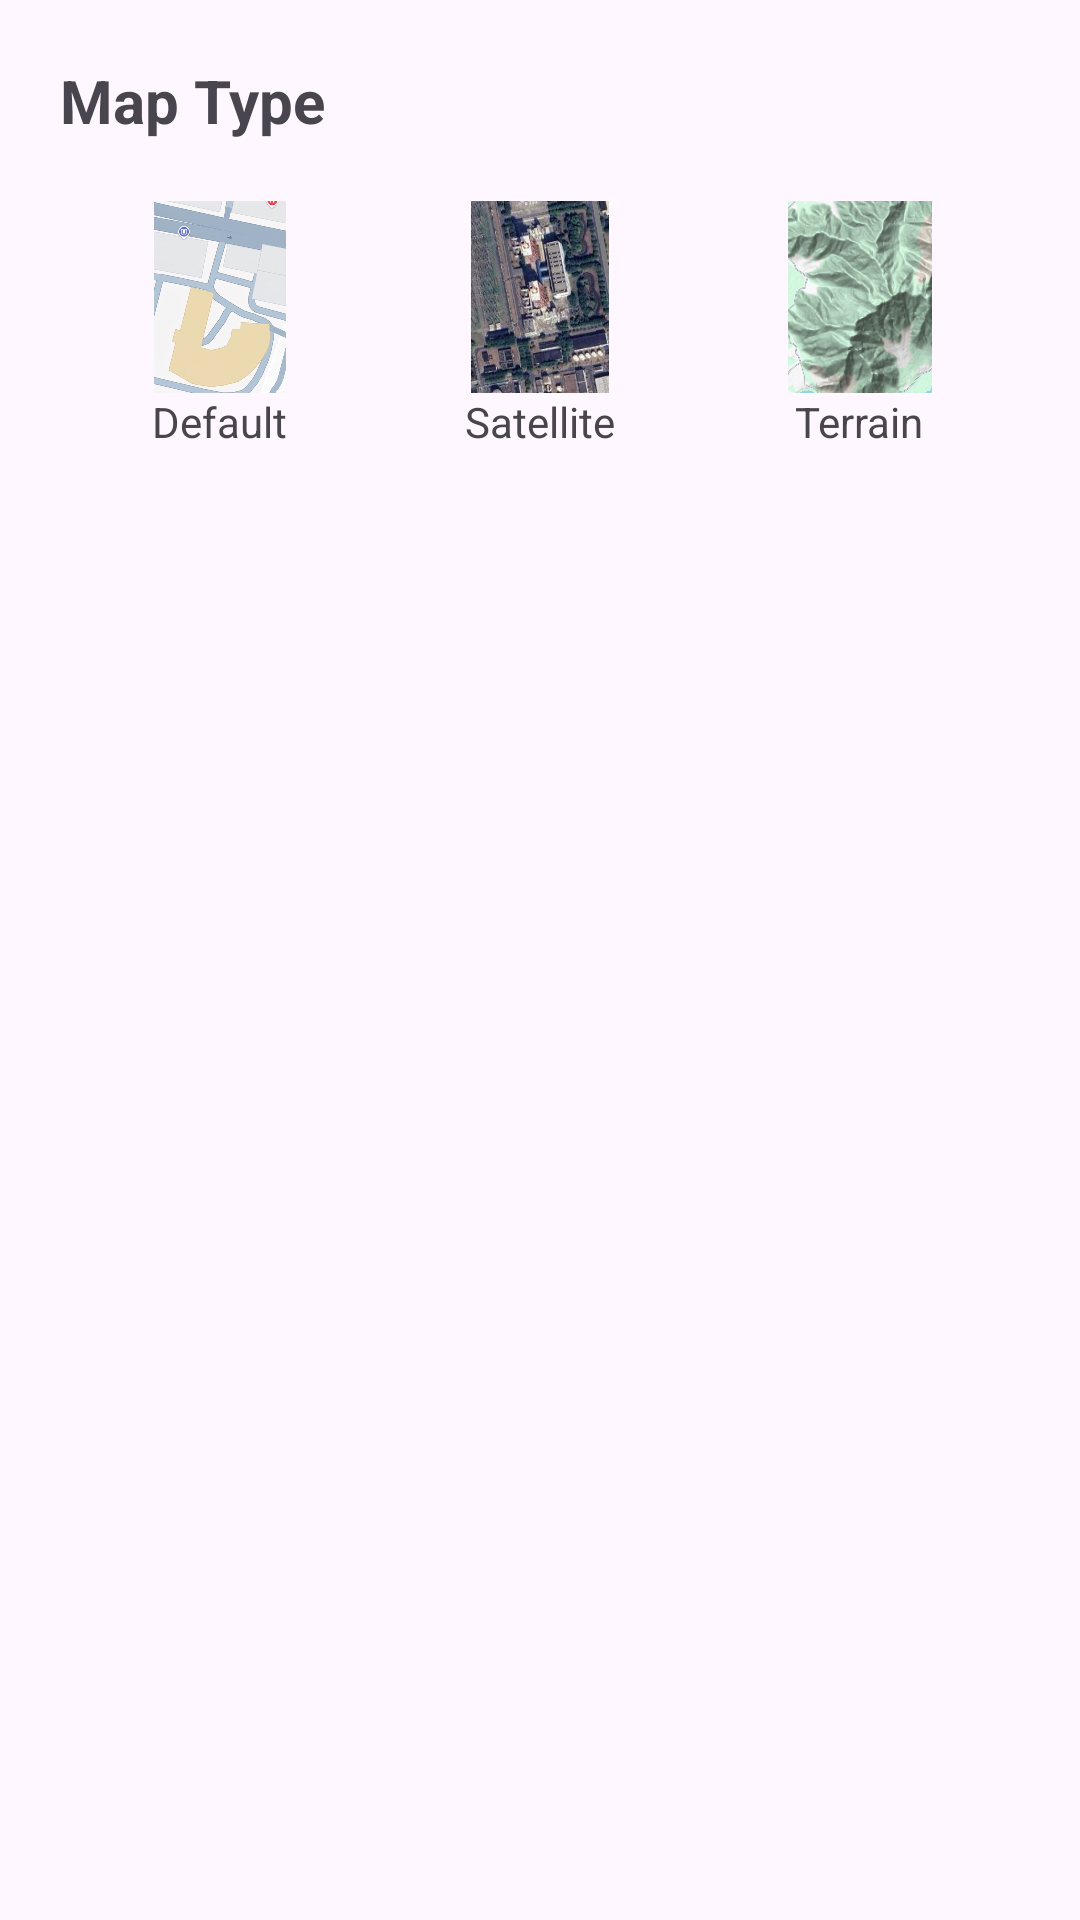

Android layout source for this screen:
<!-- AndroidManifest.xml: application theme Theme.LocateX -->
<!-- res/layout/bottom_map_type.xml -->
<?xml version="1.0" encoding="utf-8"?>
<LinearLayout xmlns:android="http://schemas.android.com/apk/res/android"
    android:layout_width="match_parent"
    android:layout_height="wrap_content"
    android:orientation="vertical"
    android:id="@+id/bottom_maps"
    android:padding="20dp">

    <TextView
        android:layout_width="wrap_content"
        android:layout_height="wrap_content"
        android:text="Map Type"
        android:textStyle="bold"
        android:textSize="20sp"/>

    <LinearLayout
        android:layout_width="match_parent"
        android:layout_height="wrap_content"
        android:orientation="horizontal"
        android:gravity="center"
        android:layout_marginTop="20dp">

        <LinearLayout
            android:id="@+id/layoutDefault"
            android:layout_width="0dp"
            android:layout_height="wrap_content"
            android:layout_weight="1"
            android:gravity="center"
            android:orientation="vertical">

            <ImageView
                android:layout_width="64dp"
                android:layout_height="64dp"
                android:src="@drawable/default_map"/>

            <TextView
                android:text="Default"
                android:layout_width="wrap_content"
                android:layout_height="wrap_content"/>
        </LinearLayout>

        <LinearLayout
            android:id="@+id/layoutSatellite"
            android:layout_width="0dp"
            android:layout_height="wrap_content"
            android:layout_weight="1"
            android:gravity="center"
            android:orientation="vertical">

            <ImageView
                android:layout_width="64dp"
                android:layout_height="64dp"
                android:src="@drawable/satellite_map"/>

            <TextView
                android:text="Satellite"
                android:layout_width="wrap_content"
                android:layout_height="wrap_content"/>
        </LinearLayout>

        <LinearLayout
            android:id="@+id/layoutTerrain"
            android:layout_width="0dp"
            android:layout_height="wrap_content"
            android:layout_weight="1"
            android:gravity="center"
            android:orientation="vertical">

            <ImageView
                android:layout_width="64dp"
                android:layout_height="64dp"
                android:src="@drawable/terrain_map"/>

            <TextView
                android:text="Terrain"
                android:layout_width="wrap_content"
                android:layout_height="wrap_content"/>
        </LinearLayout>

    </LinearLayout>

</LinearLayout>
<!-- resources referenced by this layout -->
<resources>
  <!-- drawable default_map: jpeg bitmap (drawable, 87157 bytes) -->
  <!-- drawable satellite_map: jpeg bitmap (drawable, 53042 bytes) -->
  <!-- drawable terrain_map: jpeg bitmap (drawable, 141769 bytes) -->
  <style name="Theme.LocateX" parent="Base.Theme.LocateX" />
  <style name="Base.Theme.LocateX" parent="Theme.Material3.DayNight.NoActionBar">
          
          
      </style>
</resources>
